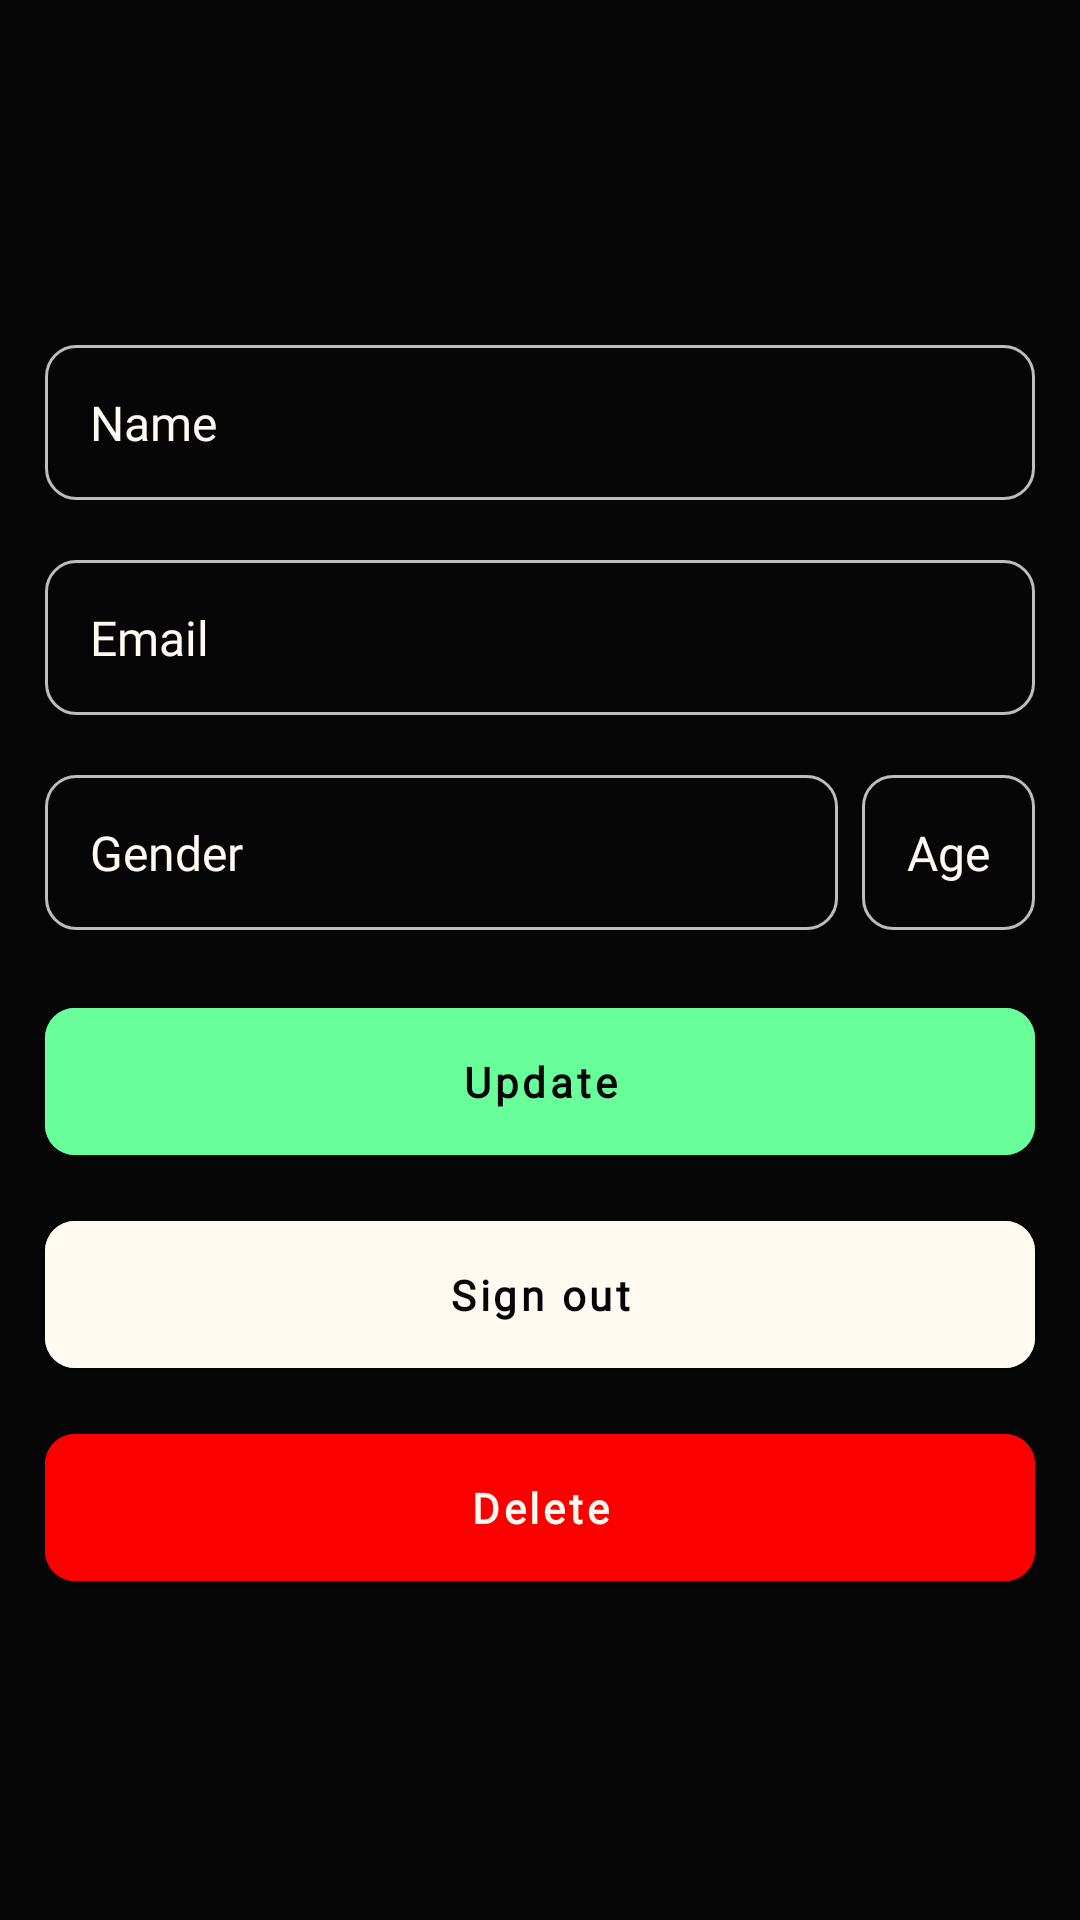

Here is an Android app screen rendered from its layout file. Give the layout XML and the strings, colors and styles it references.
<!-- AndroidManifest.xml: application theme Theme.Socialize -->
<!-- res/layout/fragment_profile.xml -->
<?xml version="1.0" encoding="utf-8"?>
<androidx.constraintlayout.widget.ConstraintLayout xmlns:android="http://schemas.android.com/apk/res/android"
    xmlns:app="http://schemas.android.com/apk/res-auto"
    xmlns:tools="http://schemas.android.com/tools"
    android:layout_width="match_parent"
    android:layout_height="match_parent"
    android:background="@color/black"
    android:padding="15dp"
    tools:context=".fragments.ProfileFragment">

    <ImageView
        android:id="@+id/ivProfilePicture"
        android:layout_width="50dp"
        android:layout_height="50dp"
        android:layout_marginTop="20dp"
        android:adjustViewBounds="true"
        app:layout_constraintTop_toTopOf="parent"
        app:layout_constraintStart_toStartOf="parent"
        app:layout_constraintEnd_toEndOf="parent"
        app:tint="@color/white" />

    <TextView
        android:id="@+id/tvName"
        android:layout_width="match_parent"
        android:layout_height="wrap_content"
        android:background="@drawable/text_view"
        android:fontFamily="@font/font2"
        android:padding="15dp"
        android:text="@string/name"
        android:textColor="@color/white"
        android:textSize="16sp"
        android:layout_marginTop="30dp"
        app:layout_constraintEnd_toEndOf="parent"
        app:layout_constraintStart_toStartOf="parent"
        app:layout_constraintTop_toBottomOf="@id/ivProfilePicture" />

    <TextView
        android:id="@+id/tvEmail"
        android:layout_width="match_parent"
        android:layout_height="wrap_content"
        android:layout_marginTop="20dp"
        android:background="@drawable/text_view"
        android:fontFamily="@font/font2"
        android:padding="15dp"
        android:text="@string/email"
        android:textColor="@color/white"
        android:textSize="16sp"
        app:layout_constraintEnd_toEndOf="parent"
        app:layout_constraintStart_toStartOf="parent"
        app:layout_constraintTop_toBottomOf="@id/tvName" />

    <TextView
        android:id="@+id/tvGender"
        android:layout_width="0dp"
        android:layout_height="wrap_content"
        android:layout_marginTop="20dp"
        android:layout_marginEnd="4dp"
        android:background="@drawable/text_view"
        android:fontFamily="@font/font2"
        android:padding="15dp"
        android:text="@string/gender"
        android:textColor="@color/white"
        android:textSize="16sp"
        app:layout_constraintEnd_toStartOf="@+id/tvAge"
        app:layout_constraintStart_toStartOf="@+id/tvEmail"
        app:layout_constraintTop_toBottomOf="@id/tvEmail" />

    <TextView
        android:id="@+id/tvAge"
        android:layout_width="wrap_content"
        android:layout_height="wrap_content"
        android:layout_marginStart="4dp"
        android:background="@drawable/text_view"
        android:fontFamily="@font/font2"
        android:padding="15dp"
        android:text="@string/age"
        android:textColor="@color/white"
        android:textSize="16sp"
        app:layout_constraintBottom_toBottomOf="@id/tvGender"
        app:layout_constraintEnd_toEndOf="@+id/tvEmail"
        app:layout_constraintStart_toEndOf="@+id/tvGender"
        app:layout_constraintTop_toTopOf="@id/tvGender"
        app:layout_constraintVertical_bias="0.0" />

    <com.google.android.material.button.MaterialButton
        android:id="@+id/btnUpdate"
        android:layout_width="0dp"
        android:layout_height="wrap_content"
        android:padding="15dp"
        android:text="@string/update"
        android:textColor="@color/black"
        android:fontFamily="@font/font2"
        android:textAllCaps="false"
        android:textStyle="bold"
        app:cornerRadius="10dp"
        android:backgroundTint="@color/buttonColor"
        app:layout_constraintStart_toStartOf="parent"
        app:layout_constraintEnd_toEndOf="parent"
        android:layout_marginTop="20dp"
        app:layout_constraintTop_toBottomOf="@id/tvGender"/>

    <com.google.android.material.button.MaterialButton
        android:id="@+id/btnSignOut"
        android:layout_width="0dp"
        android:layout_height="wrap_content"
        android:text="@string/sign_out"
        android:textAllCaps="false"
        android:textColor="@color/black"
        android:backgroundTint="@color/white"
        android:fontFamily="@font/font2"
        android:textStyle="bold"
        android:padding="15dp"
        app:cornerRadius="10dp"
        app:layout_constraintStart_toStartOf="parent"
        app:layout_constraintEnd_toEndOf="parent"
        android:layout_marginTop="10dp"
        app:layout_constraintTop_toBottomOf="@id/btnUpdate"/>

    <com.google.android.material.button.MaterialButton
        android:id="@+id/btnDelete"
        android:layout_width="0dp"
        android:layout_height="wrap_content"
        android:padding="15dp"
        android:backgroundTint="@color/red"
        android:text="@string/delete"
        android:textColor="@color/white"
        android:textAllCaps="false"
        android:textStyle="bold"
        android:fontFamily="@font/font2"
        app:cornerRadius="10dp"
        android:layout_marginTop="10dp"
        app:layout_constraintTop_toBottomOf="@id/btnSignOut"
        app:layout_constraintStart_toStartOf="parent"
        app:layout_constraintEnd_toEndOf="parent"/>

</androidx.constraintlayout.widget.ConstraintLayout>
<!-- resources referenced by this layout -->
<resources>
  <color name="black">#060606</color>
  <color name="buttonColor">#68FE9A</color>
  <color name="red">#FC0000</color>
  <color name="white">#FEFAF1</color>
  <!-- drawable text_view (drawable) -->
  <?xml version="1.0" encoding="utf-8"?>
  <shape android:shape="rectangle" xmlns:android="http://schemas.android.com/apk/res/android">
      <corners android:radius="10dp"/>
      <stroke android:color="@color/hintColor"
              android:width="1dp"/>
  
  </shape>
  <string name="age">Age</string>
  <string name="delete">Delete</string>
  <string name="email">Email</string>
  <string name="gender">Gender</string>
  <string name="name">Name</string>
  <string name="sign_out">Sign out</string>
  <string name="update">Update</string>
  <style name="Theme.Socialize" parent="Theme.MaterialComponents.DayNight.DarkActionBar">
          
          <item name="colorPrimary">@color/purple_500</item>
          <item name="colorPrimaryVariant">@color/purple_700</item>
          <item name="colorOnPrimary">@color/white</item>
          
          <item name="colorSecondary">@color/teal_200</item>
          <item name="colorSecondaryVariant">@color/teal_700</item>
          <item name="colorOnSecondary">@color/black</item>
          
          <item name="android:statusBarColor">@color/white</item>
          
          <item name="android:windowLightStatusBar">true</item>
      </style>
  <color name="hintColor">#BDBDBD</color>
  <color name="purple_500">#FF6200EE</color>
  <color name="purple_700">#FF3700B3</color>
  <color name="teal_200">#FF03DAC5</color>
  <color name="teal_700">#FF018786</color>
</resources>
